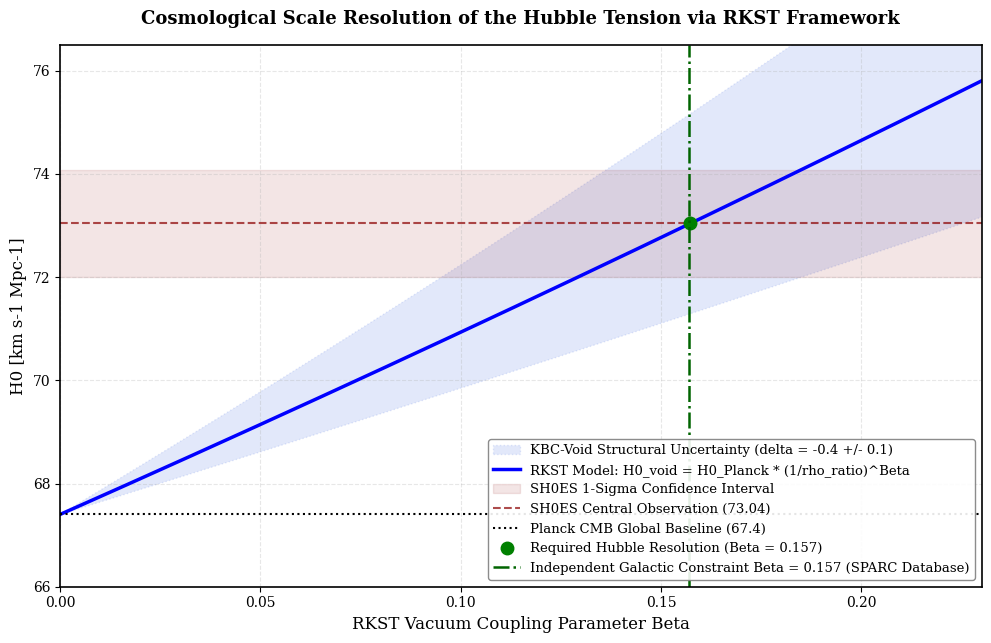

Write Python code to recreate this figure.
import os
import numpy as np
import matplotlib.pyplot as plt

# =====================================================================
# 1. COSMOLOGICAL BASELINES & KBC VOID PARAMETERS
# =====================================================================
H0_PLANCK = 67.4       
H0_SHOES = 73.04       
H0_SHOES_ERR = 1.04    

# Central density contrast: delta = -0.4 +/- 0.1
# Expressed as a density ratio: rho_ratio = 1.0 + delta
DELTA_CENTRAL = -0.4
DELTA_ERR = 0.1

RHO_RATIO_CENTRAL = 1.0 + DELTA_CENTRAL                      # 0.6
RHO_RATIO_MAX_VOID = 1.0 + (DELTA_CENTRAL - DELTA_ERR)       # 0.5
RHO_RATIO_MIN_VOID = 1.0 + (DELTA_CENTRAL + DELTA_ERR)       # 0.7

# =====================================================================
# 2. EVALUATION OF THE COUPLING SPECTRUM & INDEPENDENT CONSTRAINTS
# =====================================================================
beta_range = np.linspace(0.0, 0.25, 500)

# Theoretical curves based on Jordan-frame scalar-tensor scaling
h0_central = H0_PLANCK * (1.0 / RHO_RATIO_CENTRAL)**beta_range
h0_upper_bound = H0_PLANCK * (1.0 / RHO_RATIO_MAX_VOID)**beta_range
h0_lower_bound = H0_PLANCK * (1.0 / RHO_RATIO_MIN_VOID)**beta_range

# Analytical perfect match needed for Hubble tension
beta_perfect = np.log(H0_SHOES / H0_PLANCK) / np.log(1.0 / RHO_RATIO_CENTRAL)

# FIXED INDEPENDENT VALUE FROM SPARC DATABASE (Galactic Rotation)
BETA_SPARC = 0.157

# =====================================================================
# 3. SCIENTIFIC VISUALIZATION (Publication Ready)
# =====================================================================
plt.rcParams['font.family'] = 'serif'
plt.rcParams['axes.linewidth'] = 1.2

fig, ax = plt.subplots(figsize=(10, 6.5), dpi=150)

# 1. Shaded error band for KBC-Void density mapping uncertainties
ax.fill_between(beta_range, h0_lower_bound, h0_upper_bound, 
                color='royalblue', alpha=0.15, linestyle=':',
                label='KBC-Void Structural Uncertainty (delta = -0.4 +/- 0.1)')

# 2. Main RKST Theoretical Prediction Curve
ax.plot(beta_range, h0_central, 'b-', lw=2.5, 
        label='RKST Model: H0_void = H0_Planck * (1/rho_ratio)^Beta')

# 3. Empirical Observational Horizons
ax.axhspan(H0_SHOES - H0_SHOES_ERR, H0_SHOES + H0_SHOES_ERR, color='darkred', alpha=0.1, label='SH0ES 1-Sigma Confidence Interval')
ax.axhline(y=H0_SHOES, color='darkred', linestyle='--', alpha=0.7, label='SH0ES Central Observation (73.04)')
ax.axhline(y=H0_PLANCK, color='black', linestyle=':', lw=1.5, label='Planck CMB Global Baseline (67.4)')

# 4. Universal Paradigm Markers & Spectacular Coincidence
ax.plot(beta_perfect, H0_SHOES, 'go', markersize=9, 
        label=f'Required Hubble Resolution (Beta = {beta_perfect:.3f})')

ax.axvline(x=BETA_SPARC, color='darkgreen', linestyle='-.', lw=1.8,
           label=f'Independent Galactic Constraint Beta = {BETA_SPARC} (SPARC Database)')

# Plot Aesthetics
ax.set_title("Cosmological Scale Resolution of the Hubble Tension via RKST Framework", fontsize=13, fontweight='bold', pad=15)
ax.set_xlabel("RKST Vacuum Coupling Parameter Beta", fontsize=12)
ax.set_ylabel("H0 [km s-1 Mpc-1]", fontsize=12)
ax.set_xlim(0.0, 0.23)
ax.set_ylim(66.0, 76.5)
ax.grid(True, linestyle='--', alpha=0.3)

# Optimized legend position
ax.legend(loc='lower right', fontsize=9.5, frameon=True, facecolor='white', framealpha=0.9, edgecolor='gray')

plt.tight_layout()
output_pdf = "RKST_Hubble_Tension_Resolution.pdf"
plt.savefig(output_pdf, format='pdf', bbox_inches='tight')
plt.show()
